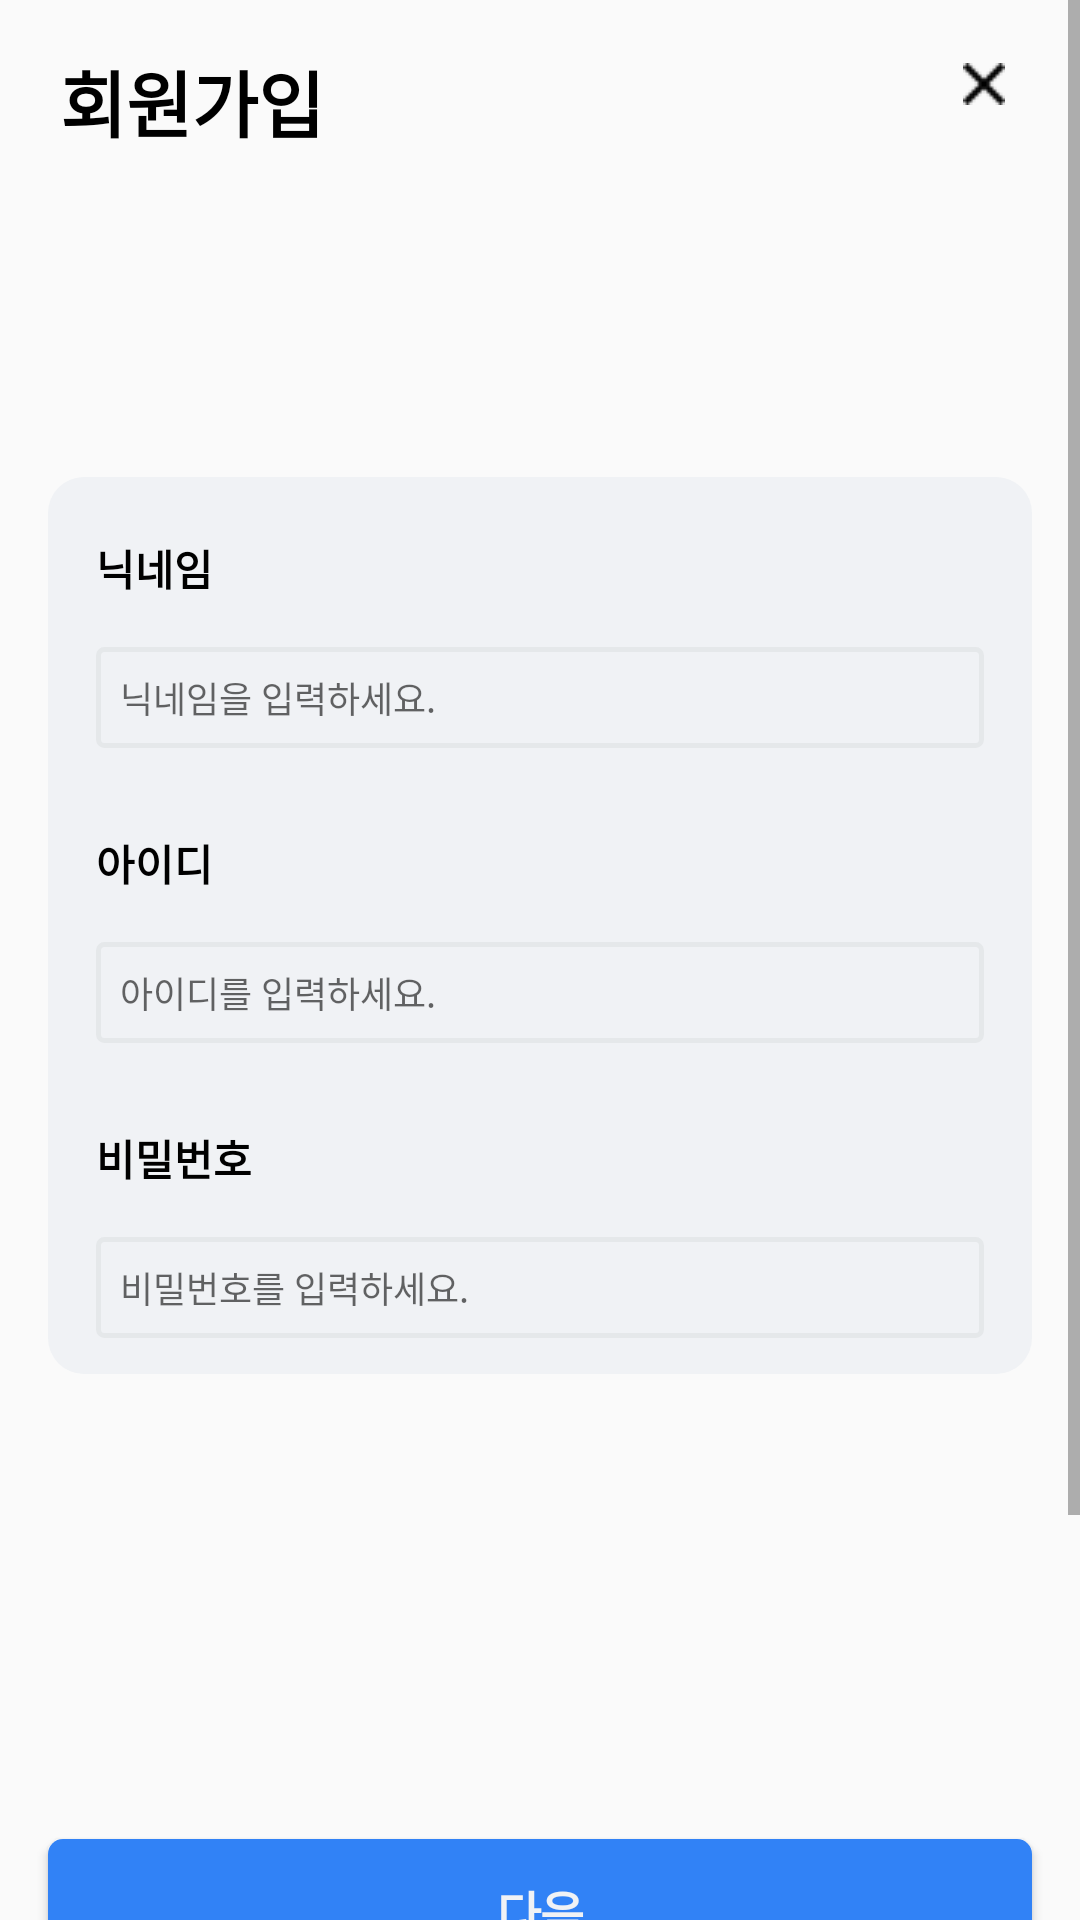

Layout XML and referenced resources for this Android screen:
<!-- AndroidManifest.xml: application theme Theme.FirstProject -->
<!-- res/layout/activity_sign_up.xml -->
<?xml version="1.0" encoding="utf-8"?>
<layout xmlns:android="http://schemas.android.com/apk/res/android">

    <ScrollView
        android:layout_width="match_parent"
        android:layout_height="match_parent">

        <LinearLayout
            xmlns:android="http://schemas.android.com/apk/res/android"
            xmlns:app="http://schemas.android.com/apk/res-auto"
            xmlns:tools="http://schemas.android.com/tools"
            android:layout_width="match_parent"
            android:layout_height="match_parent"
            android:orientation="vertical"
            tools:context=".auth.SignUpActivity">

            <androidx.constraintlayout.widget.ConstraintLayout
                android:id="@+id/topBar"
                android:layout_width="match_parent"
                android:layout_height="wrap_content"
                app:layout_constraintTop_toTopOf="parent">

                <TextView
                    android:id="@+id/pageName"
                    android:layout_width="wrap_content"
                    android:layout_height="wrap_content"
                    android:layout_marginLeft="12dp"
                    android:layout_marginTop="8dp"
                    android:padding="8dp"
                    android:gravity="center"
                    android:text="회원가입"
                    android:textAppearance="@style/pageTitle"
                    app:layout_constraintStart_toStartOf="parent"
                    app:layout_constraintTop_toTopOf="parent" />

                
                <LinearLayout
                    android:layout_width="wrap_content"
                    android:layout_height="wrap_content"
                    android:layout_marginTop="8dp"
                    android:layout_marginRight="12dp"
                    android:padding="13dp"
                    app:layout_constraintEnd_toEndOf="parent"
                    app:layout_constraintTop_toTopOf="parent">

                    <ImageView
                        android:id="@+id/closeBtn"
                        android:layout_width="14dp"
                        android:layout_height="14dp"
                        android:src="@drawable/close_btn" />

                </LinearLayout>

            </androidx.constraintlayout.widget.ConstraintLayout>

            <LinearLayout
                android:id="@+id/loginInputArea"
                android:layout_width="match_parent"
                android:layout_height="wrap_content"
                android:layout_marginLeft="16dp"
                android:layout_marginTop="100dp"
                android:layout_marginRight="16dp"
                android:background="@drawable/id_pw_area_background"
                android:orientation="vertical"
                android:paddingLeft="16dp"
                android:paddingTop="12dp"
                android:paddingRight="16dp"
                android:paddingBottom="12dp"
                app:layout_constraintTop_toBottomOf="@id/topBar">

                <RelativeLayout
                    android:layout_width="match_parent"
                    android:layout_height="wrap_content"
                    android:layout_marginBottom="20dp">

                    <LinearLayout
                        android:layout_width="match_parent"
                        android:layout_height="wrap_content"
                        android:orientation="vertical">

                        <TextView
                            android:layout_width="wrap_content"
                            android:layout_height="wrap_content"
                            android:layout_marginTop="8dp"
                            android:layout_marginBottom="16dp"
                            android:text="닉네임"
                            android:textAppearance="@style/loginIdPwTitle" />

                        <EditText
                            android:layout_width="match_parent"
                            android:layout_height="wrap_content"
                            android:background="@drawable/information_input_area_radius"
                            android:hint="닉네임을 입력하세요."
                            android:inputType="textNoSuggestions"
                            android:padding="8dp"
                            android:textCursorDrawable="@drawable/id_pw_text_cursor"
                            android:textSize="12sp" />

                    </LinearLayout>

                </RelativeLayout>

                <RelativeLayout
                    android:layout_width="match_parent"
                    android:layout_height="wrap_content"
                    android:layout_marginBottom="20dp">

                    <LinearLayout
                        android:layout_width="match_parent"
                        android:layout_height="wrap_content"
                        android:orientation="vertical">

                        <TextView
                            android:layout_width="wrap_content"
                            android:layout_height="wrap_content"
                            android:layout_marginTop="8dp"
                            android:layout_marginBottom="16dp"
                            android:text="아이디"
                            android:textAppearance="@style/loginIdPwTitle" />

                        <EditText
                            android:layout_width="match_parent"
                            android:layout_height="wrap_content"
                            android:background="@drawable/information_input_area_radius"
                            android:hint="아이디를 입력하세요."
                            android:inputType="textNoSuggestions"
                            android:padding="8dp"
                            android:textCursorDrawable="@drawable/id_pw_text_cursor"
                            android:textSize="12sp" />

                    </LinearLayout>

                </RelativeLayout>

                <RelativeLayout
                    android:layout_width="match_parent"
                    android:layout_height="wrap_content">

                    <LinearLayout
                        android:layout_width="match_parent"
                        android:layout_height="wrap_content"
                        android:orientation="vertical">

                        <TextView
                            android:layout_width="wrap_content"
                            android:layout_height="wrap_content"
                            android:layout_marginTop="8dp"
                            android:layout_marginBottom="16dp"
                            android:text="비밀번호"
                            android:textAppearance="@style/loginIdPwTitle" />

                        <EditText
                            android:layout_width="match_parent"
                            android:layout_height="wrap_content"
                            android:background="@drawable/information_input_area_radius"
                            android:hint="비밀번호를 입력하세요."
                            android:inputType="textNoSuggestions"
                            android:padding="8dp"
                            android:textCursorDrawable="@drawable/id_pw_text_cursor"
                            android:textSize="12sp" />

                    </LinearLayout>

                </RelativeLayout>

            </LinearLayout>

            <Button
                android:id="@+id/nextBtn"
                android:layout_width="match_parent"
                android:layout_height="wrap_content"
                android:layout_marginTop="155dp"
                android:layout_marginBottom="150dp"
                android:layout_marginLeft="16dp"
                android:layout_marginRight="16dp"
                android:background="@drawable/basic_btn"
                android:text="다음"
                android:textAppearance="@style/loginBtnText"
                app:layout_constraintBottom_toBottomOf="parent" />

        </LinearLayout>

    </ScrollView>

</layout>
<!-- resources referenced by this layout -->
<resources>
  <!-- drawable basic_btn (drawable) -->
  <?xml version="1.0" encoding="utf-8"?>
  <shape
      xmlns:android="http://schemas.android.com/apk/res/android"
      android:padding="10dp"
      android:shape="rectangle">
      <solid android:color="@color/mainColor"/>
      <corners
          android:bottomLeftRadius="5dp"
          android:bottomRightRadius="5dp"
          android:topLeftRadius="5dp"
          android:topRightRadius="5dp"/>
      <size android:height="48dp"/>
  </shape>
  <!-- drawable close_btn: png bitmap (drawable, 200 bytes) -->
  <!-- drawable id_pw_area_background (drawable) -->
  <?xml version="1.0" encoding="utf-8"?>
  <shape xmlns:android="http://schemas.android.com/apk/res/android"
      android:padding="10dp"
      android:shape="rectangle">
  
      
      <solid android:color="@color/secondaryBackgroundColor"/>
  
      
      <corners android:radius="12dp"/>
  </shape>
  <!-- drawable id_pw_text_cursor (drawable) -->
  <?xml version="1.0" encoding="utf-8"?>
  <shape xmlns:android="http://schemas.android.com/apk/res/android"
      android:shape="rectangle">
      
      <solid android:color="@color/mainColor"/>
      
      <size android:width="2dp" />
  </shape>
  <!-- drawable information_input_area_radius (drawable) -->
  <?xml version="1.0" encoding="utf-8"?>
  <shape
      xmlns:android="http://schemas.android.com/apk/res/android"
      android:padding="10dp"
      android:shape="rectangle">
  
      <solid android:color="@android:color/transparent"/>
  
      <corners
          android:bottomLeftRadius="2dp"
          android:bottomRightRadius="2dp"
          android:topLeftRadius="2dp"
          android:topRightRadius="2dp"/>
  
      <stroke
          android:width="1.5dp"
          android:color="@color/strokeColor2"/>
  </shape>
  <style name="loginBtnText">
          <item name="android:textSize">16sp</item>
          <item name="android:textStyle">bold</item>
          <item name="android:textColor">@color/secondaryBackgroundColor</item>
          <item name="android:letterSpacing">-0.03</item>
          <item name="android:fontFamily">@font/typo_ssigothic130</item>
      </style>
  <style name="loginIdPwTitle">
          <item name="android:textSize">14sp</item>
          <item name="android:textStyle">bold</item>
          <item name="android:textColor">#000000</item>
          <item name="android:fontFamily">@font/typo_ssigothic150</item>
      </style>
  <style name="pageTitle">
          <item name="android:textSize">24sp</item>
          <item name="android:textStyle">bold</item>
          <item name="android:textColor">#000000</item>
          <item name="android:fontFamily">@font/typo_ssigothic150</item>
      </style>
  <style name="Theme.FirstProject" parent="Theme.AppCompat.DayNight.NoActionBar">
          <item name="windowNoTitle">true</item>
          
          <item name="colorPrimary">@color/mainColor</item>
          <item name="colorPrimaryVariant">@color/Blue_main</item>
          <item name="colorOnPrimary">@color/white</item>
          
          <item name="colorSecondary">@color/teal_200</item>
          <item name="colorSecondaryVariant">@color/teal_700</item>
          <item name="colorOnSecondary">@color/black</item>
          
          <item name="android:statusBarColor">@color/Blue_main</item>
          
      </style>
  <color name="mainColor">#3182F6</color>
  <color name="secondaryBackgroundColor">#F0F2F5</color>
  <color name="strokeColor2">#E5E8EA</color>
  <color name="Blue_main">#3182F6</color>
  <color name="white">#FFFFFFFF</color>
  <color name="teal_200">#FF03DAC5</color>
  <color name="teal_700">#FF018786</color>
  <color name="black">#FF000000</color>
</resources>
